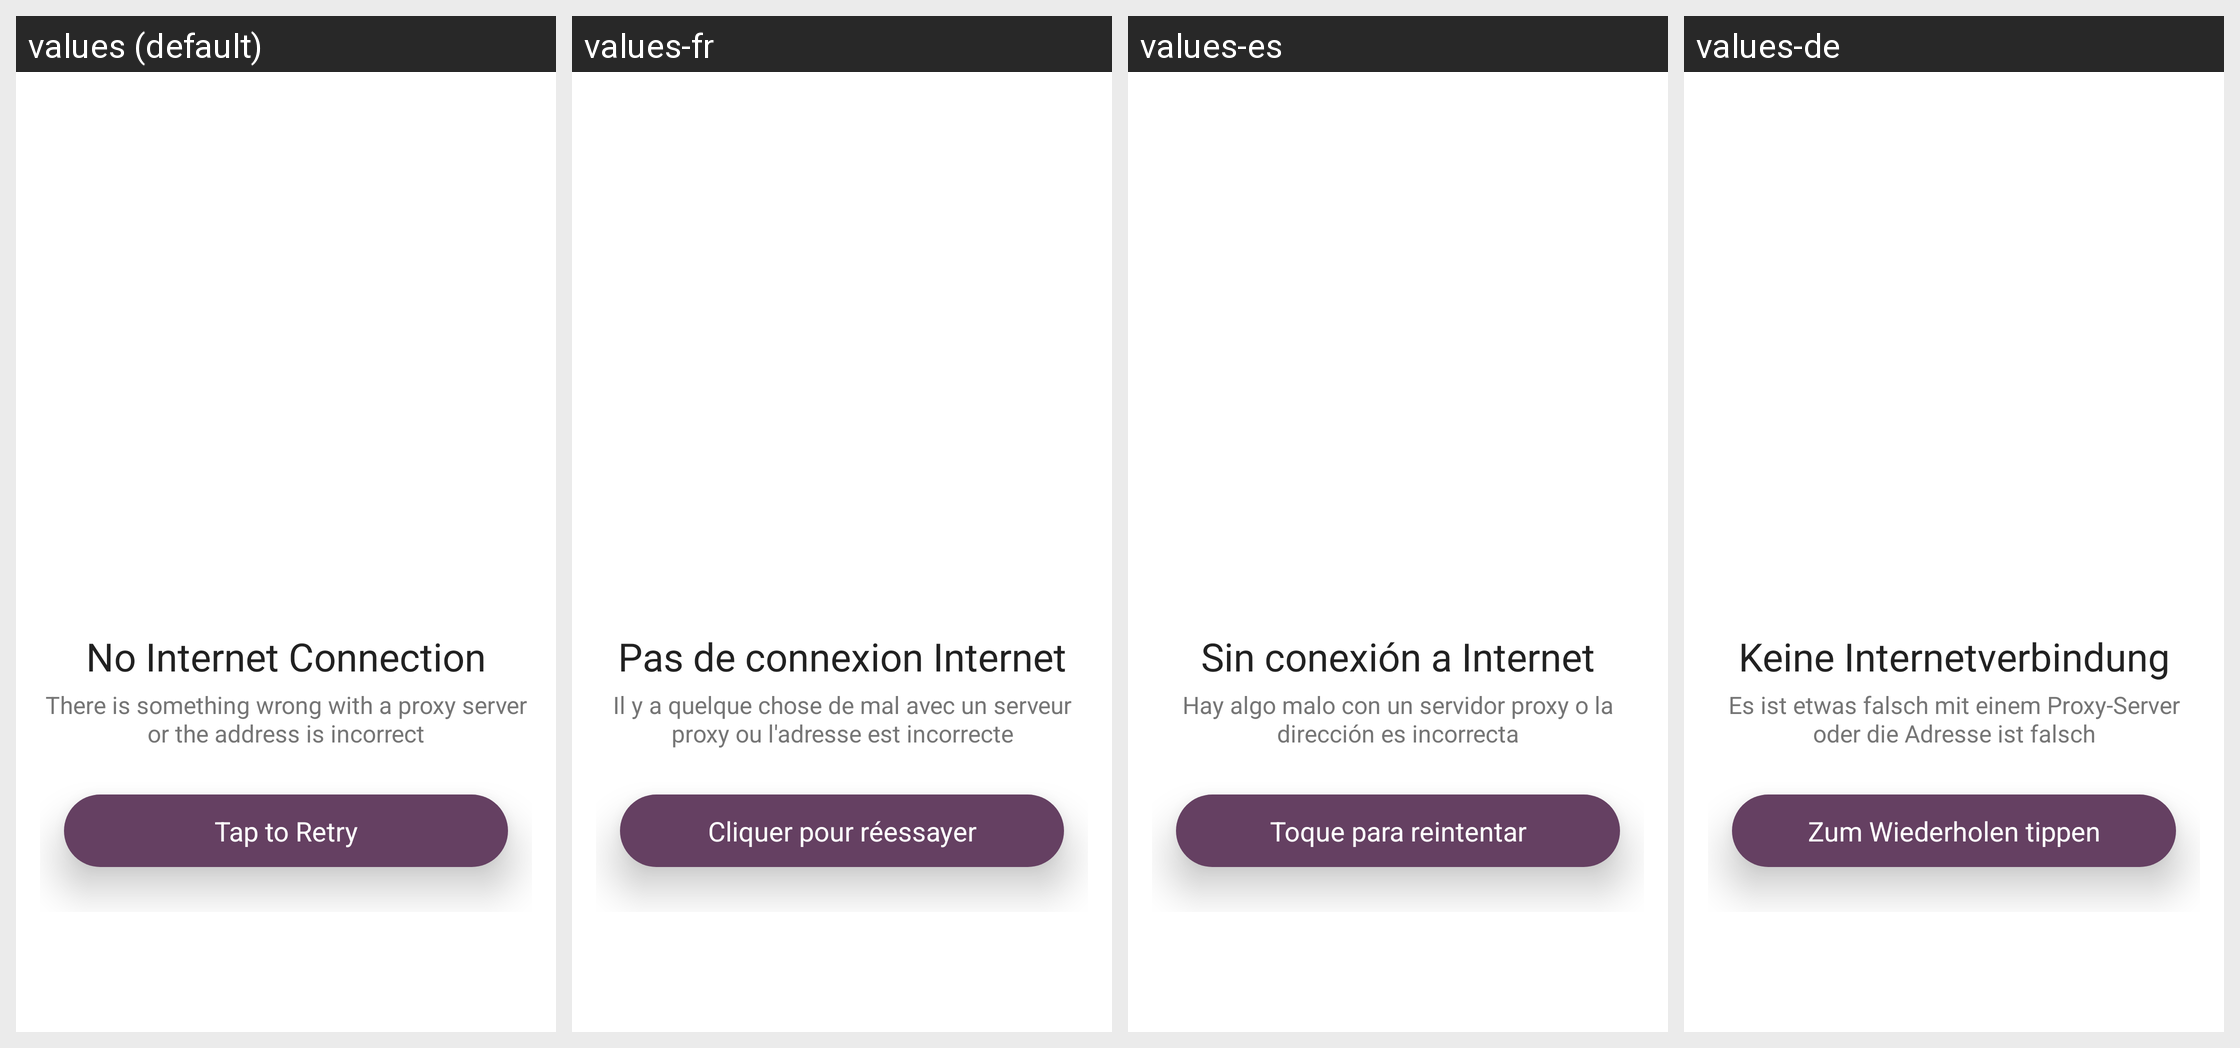

The same Android screen rendered under several of its app's locales, left to right. List the strings drawn on it with the default value and each locale's translation.
Android screen res/layout/layout_network.xml rendered under 4 locales, left to right: values (default), values-fr, values-es, values-de. Device: Nexus 5 (rendered at 1080×1920; each locale shown at half size, 540×960, under a caption strip naming it); theme NewAppTheme.
Other locales in the repository, not shown: values-af, values-ar, values-hi, values-in, values-tr, values-vi.
Strings drawn on this screen, with the default value and each locale's value (text and hints the layout hard-codes, and strings that could not be matched under every locale, appear in the picture but are not listed):

lbl_no_internet
  values: No Internet Connection
  values-fr: Pas de connexion Internet
  values-es: Sin conexión a Internet
  values-de: Keine Internetverbindung

msg_internet
  values: There is something wrong with a proxy server or the address is incorrect
  values-fr: Il y a quelque chose de mal avec un serveur proxy ou l'adresse est incorrecte
  values-es: Hay algo malo con un servidor proxy o la dirección es incorrecta
  values-de: Es ist etwas falsch mit einem Proxy-Server oder die Adresse ist falsch

lbl_tap_to_retry
  values: Tap to Retry
  values-fr: Cliquer pour réessayer
  values-es: Toque para reintentar
  values-de: Zum Wiederholen tippen
